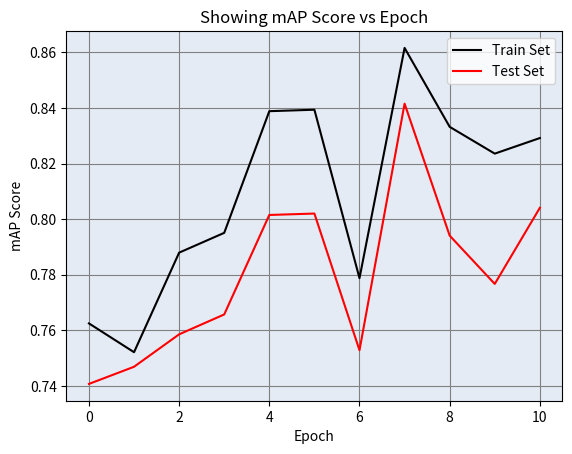

This figure's Python source:
import matplotlib.pyplot as plt
import seaborn as sns

# loss = [1.275, 1.187, 1.015, 0.9561, 0.8452, 0.9008, 0.8429, 0.8476 ,0.734, 0.7293, 0.77, 0.7011, 0.685, 0.6544, 0.6202, 0.6719, 0.6459, 0.6522, 0.5837, 0.5854, 0.5437, 0.5905, 0.558, 0.529]
# epochs = list(range(1, 25))

# fig = plt.figure()
# ax = fig.add_subplot(1, 1, 1)
# plt.plot(loss, 'black')
# plt.xlabel('Epoch')
# plt.ylabel('Loss')
# plt.title('Showing How Loss Changes with Epochs')
# plt.grid(color='gray')
# ax.set_facecolor('#E5EBF5')
# # ax.set_facecolor((1.0, 0.47, 0.42))
# fig.savefig('Loss_graph.jpg')

# plt.show()

train = [0.7625026828609418, 0.7521452397614409, 0.7879443251369007, 0.7950646090005228, 0.838810257842309, 0.8393380186107047, 0.7787660763243628, 0.8615587928016308, 0.8331811176904809, 0.8235470947755319, 0.8291550249369463]
test = [0.7407423628102628, 0.74691142916013, 0.7585738920763634, 0.7657215422271973, 0.8014944936340951, 0.802001020515777, 0.7528605474186063, 0.8415156847686882, 0.7940638953259502, 0.7767015274835007, 0.8040651892304544]

fig = plt.figure()
ax = fig.add_subplot(1, 1, 1)
plt.plot(train, 'black')
plt.plot(test, 'r')
plt.grid(color='gray')
ax.set_facecolor('#E5EBF5')
plt.xlabel('Epoch')
plt.ylabel('mAP Score')
plt.title('Showing mAP Score vs Epoch')
plt.legend(['Train Set', 'Test Set'])
fig.savefig('mAP Score.jpg')
plt.show()
